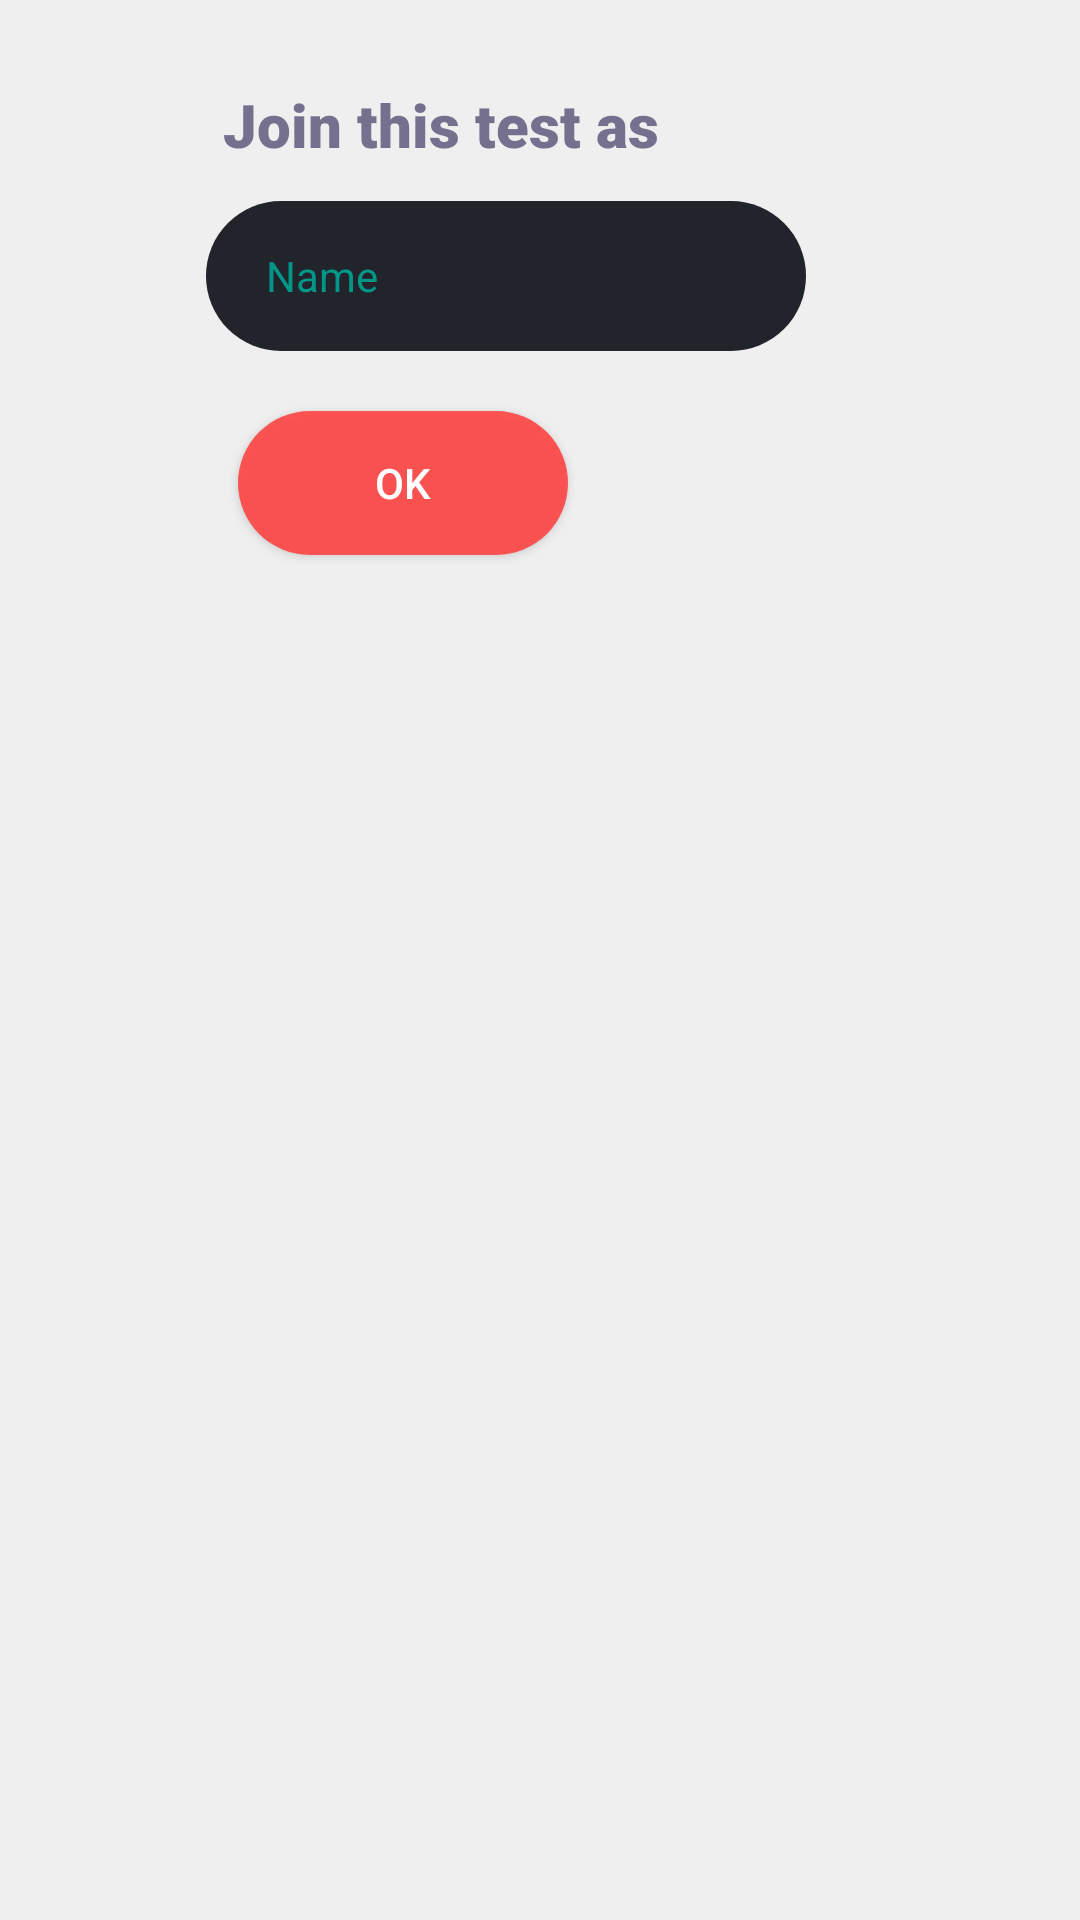

The Android layout XML behind this screen, and the referenced resources:
<!-- AndroidManifest.xml: application theme Theme.Quiz -->
<!-- res/layout/fragment_join_confirm_dialog.xml -->
<?xml version="1.0" encoding="utf-8"?>
<androidx.constraintlayout.widget.ConstraintLayout xmlns:android="http://schemas.android.com/apk/res/android"
    xmlns:app="http://schemas.android.com/apk/res-auto"
    android:layout_width="match_parent"
    android:layout_height="match_parent">

    <androidx.constraintlayout.widget.ConstraintLayout
        android:layout_width="242dp"
        android:layout_height="223dp"
        android:background="@drawable/alert_dialog"
        app:layout_constraintEnd_toEndOf="parent"
        app:layout_constraintStart_toStartOf="parent"
        app:layout_constraintTop_toTopOf="parent">

        <TextView
            android:id="@+id/textView5"
            android:layout_width="wrap_content"
            android:layout_height="wrap_content"
            android:layout_marginTop="28dp"
            android:fontFamily="sans-serif-black"
            android:text="@string/join_this_test_as"
            android:textSize="20sp"
            app:layout_constraintEnd_toEndOf="parent"
            app:layout_constraintHorizontal_bias="0.16"
            app:layout_constraintStart_toStartOf="parent"
            app:layout_constraintTop_toTopOf="parent" />

        <EditText
            android:id="@+id/etName"
            android:layout_width="200dp"
            android:layout_height="50dp"
            android:layout_marginTop="12dp"
            android:background="@drawable/username_edit_text_selector"
            android:ems="10"
            android:inputType="textPersonName"
            android:paddingStart="20dp"
            android:paddingEnd="20dp"
            android:text="@string/name"
            android:textColor="#009688"
            android:textColorHint="#B3119E9D"
            android:textSize="14sp"
            app:layout_constraintEnd_toEndOf="parent"
            app:layout_constraintHorizontal_bias="0.233"
            app:layout_constraintStart_toStartOf="parent"
            app:layout_constraintTop_toBottomOf="@+id/textView5" />

        <androidx.appcompat.widget.AppCompatButton
            android:id="@+id/btnConfirmJoin"
            android:text="@string/ok"
            android:layout_width="110dp"
            android:layout_height="wrap_content"
            android:layout_marginTop="20dp"
            android:textColor="@color/white"
            android:background="@drawable/login_button_selector"
            app:layout_constraintEnd_toEndOf="parent"
            app:layout_constraintHorizontal_bias="0.154"
            app:layout_constraintStart_toStartOf="parent"
            app:layout_constraintTop_toBottomOf="@+id/etName" />
    </androidx.constraintlayout.widget.ConstraintLayout>
</androidx.constraintlayout.widget.ConstraintLayout>
<!-- resources referenced by this layout -->
<resources>
  <!-- drawable login_button_selector (drawable) -->
  <?xml version="1.0" encoding="utf-8"?>
  <selector xmlns:android="http://schemas.android.com/apk/res/android">
      <item android:state_pressed="true"
          android:drawable="@drawable/login_button_pressed"/>
      <item android:state_pressed="false"
          android:drawable="@drawable/login_button_normal"/>
  </selector>
  <!-- drawable username_edit_text_selector (drawable) -->
  <?xml version="1.0" encoding="utf-8"?>
  <selector xmlns:android="http://schemas.android.com/apk/res/android">
      <item android:state_focused="true"
          android:drawable="@drawable/username_edit_text_focused"/>
      <item android:state_focused="false"
          android:drawable="@drawable/username_edit_text_normal"/>
  </selector>
  <string name="join_this_test_as">Join this test as</string>
  <string name="name">Name</string>
  <string name="ok">OK</string>
  <style name="Theme.Quiz" parent="Theme.AppCompat.Light.NoActionBar">
          
          <item name="colorPrimary">#785379</item>
          <item name="colorPrimaryVariant">@color/purple_700</item>
          <item name="colorOnPrimary">@color/black</item>
          <item name="android:colorBackground">#efefef</item>
          <item name="android:textColor">#74708e</item>
          
          <item name="colorSecondary">@color/teal_200</item>
          <item name="colorSecondaryVariant">@color/teal_700</item>
          <item name="colorOnSecondary">@color/black</item>
          <item name="android:statusBarColor">@android:color/transparent</item>
  
          
          
      </style>
  <!-- drawable login_button_pressed (drawable) -->
  <?xml version="1.0" encoding="utf-8"?>
  <shape xmlns:android="http://schemas.android.com/apk/res/android"
      android:shape="rectangle">
      <corners
          android:radius="30dp"/>
      <solid
          android:color="#80FF4444"/>
  </shape>
  <!-- drawable login_button_normal (drawable) -->
  <?xml version="1.0" encoding="utf-8"?>
  <shape xmlns:android="http://schemas.android.com/apk/res/android"
      android:shape="rectangle">
      <corners
          android:radius="30dp"/>
      <solid
          android:color="#E6FF4444"/>
  </shape>
  <!-- drawable username_edit_text_focused (drawable) -->
  <?xml version="1.0" encoding="utf-8"?>
  <shape xmlns:android="http://schemas.android.com/apk/res/android"
      android:shape="rectangle">
      <corners
          android:radius="30dp"/>
          <stroke
              android:width="3dp"
              android:color="#4843fa"/>
      <solid
          android:color="#21242a"/>
  </shape>
  <!-- drawable username_edit_text_normal (drawable) -->
  <?xml version="1.0" encoding="utf-8"?>
  <shape xmlns:android="http://schemas.android.com/apk/res/android"
      android:shape="rectangle">
      <corners
          android:radius="30dp"/>
      <solid
          android:color="#21242a"/>
  </shape>
  <!-- not gathered from this repository: default colours our renderer supplied (Android Studio template values) -->
  <color name="purple_700">#FF3700B3</color>
  <color name="teal_200">#FF03DAC5</color>
  <color name="teal_700">#FF018786</color>
  <color name="black">#FF000000</color>
  <color name="white">#FFFFFFFF</color>
</resources>
